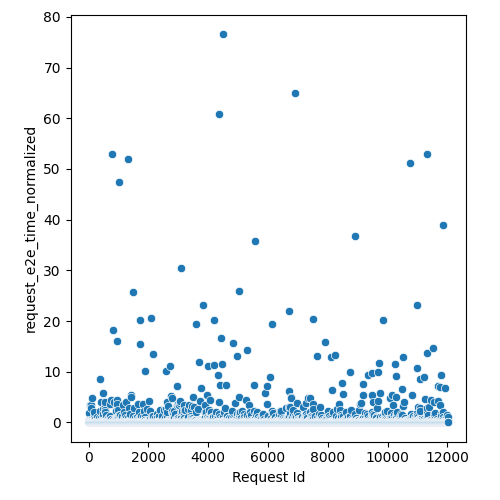

The table this chart was drawn from, first rows:
Request Id, request_e2e_time_normalized
4, 1.867
5, 0.04833
3, 0.04906
8, 0.04749
0, 0.04274
1, 0.04749
6, 0.05727
7, 0.06007
9, 0.04858
2, 0.04178
14, 0.3783
15, 0.0625
10, 0.1746
24, 0.1732
16, 0.04765
19, 0.0553
21, 0.04179
22, 0.05421
17, 0.05158
20, 0.0711
13, 0.07948
25, 0.1063
12, 0.05659
23, 0.04571
18, 0.046
11, 0.1213
26, 0.1365
28, 0.3226
27, 0.04019
36, 0.06063
33, 3.331
37, 0.03844
32, 0.04162
34, 0.07945
35, 0.0513
31, 0.06728
29, 0.05287
30, 0.05226
44, 0.05456
45, 0.1102
43, 0.03809
42, 0.0561
41, 0.06058
39, 0.03818
38, 0.03973
40, 0.03807
57, 0.115
56, 0.07904
52, 0.0524
47, 0.05121
59, 0.04166
51, 0.04386
58, 0.05176
48, 0.0511
54, 0.05142
46, 0.04682
60, 0.04796
55, 0.06048
49, 0.08326
50, 0.06209
... 11,971 more rows
